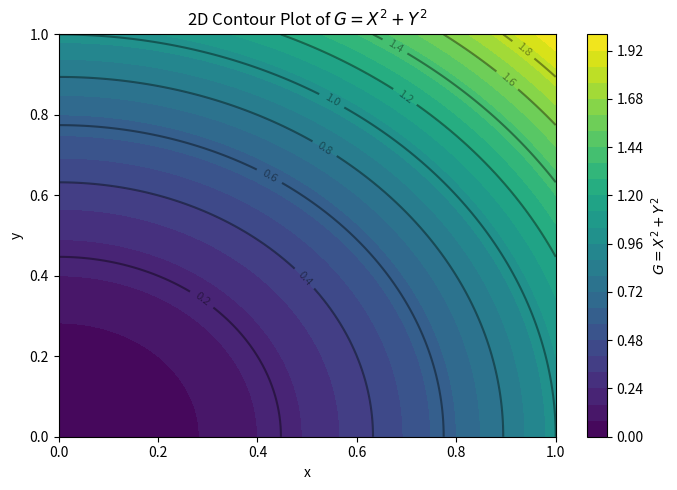
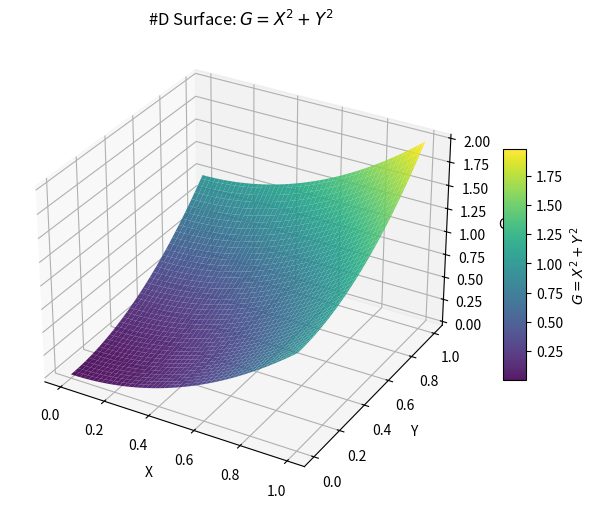

Reproduce these figures in Python, in order.
import numpy as np
import matplotlib.pyplot as plt

x=np.array([0.,1.,2.])

values=np.array([
    [0., 1., 4.],
    [0.,2.,8.]
])


values2=np.array([x**2, 2* x**2])

values3=np.vstack([x**2, 2* x**2])


coeffs=np.array([[1.0], [2.0]])
values4=coeffs*(x**2)

result=np.trapezoid(values2,x,axis=1)

print(x)

print(2*x)

print(result)

a= np.array([3,7,2])
print(a.max())


a= np.array([0,1,10])
print(np.log(1+a))


t=np.linspace(0,1,1000)
x=np.cos(2*np.pi*3*t)


x=np.linspace(0,1,100)
y=np.linspace(0,1,80)

X, Y =np.meshgrid(x,y)

G=X**2 + Y **2

plt.figure(figsize=(7,5))

contour= plt.contourf(X,Y,G,levels=30,cmap='viridis')
plt.colorbar(contour,label='$G=X^2 + Y^2$')

lines=plt.contour(X,Y,G,levels=10,colors='black',alpha=0.4,linewidth=0.7)
plt.clabel(lines,inline=True,fontsize=8)

plt.title('2D Contour Plot of $G = X^2 + Y^2$')
plt.xlabel('x')
plt.ylabel('y')
plt.tight_layout()
plt.show()




fig=plt.figure(figsize=(8,6))
ax=fig.add_subplot(111,projection='3d')

surf=ax.plot_surface(X,Y,G,cmap='viridis',edgecolor='none',alpha=0.9)
fig.colorbar(surf,ax=ax,shrink=0.5,aspect=10,label='$G=X^2 + Y^2$')

ax.set_title('#D Surface: $G=X^2 + Y^2$')
ax.set_xlabel('X')
ax.set_ylabel('Y')
ax.set_zlabel('G')
plt.show()
